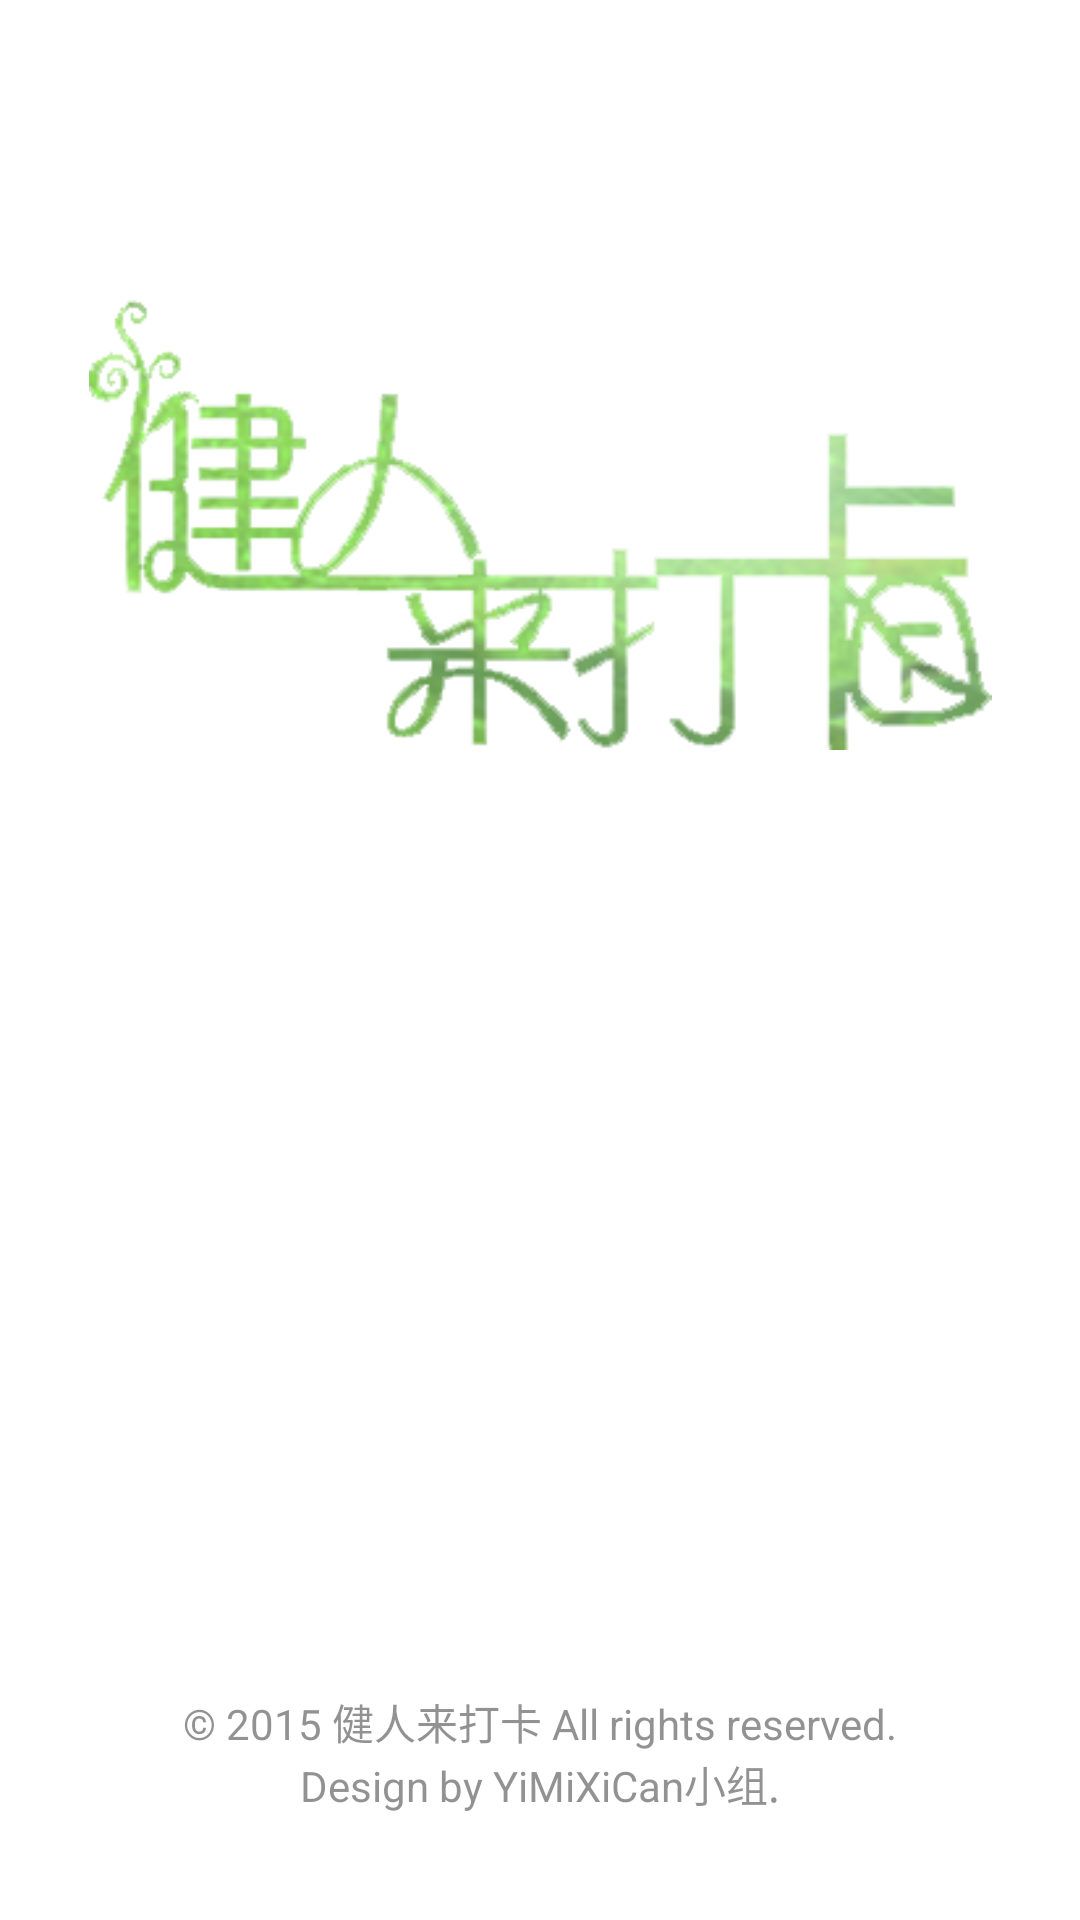

Produce the Android XML layout that renders to this screen, including the resource entries it uses.
<!-- AndroidManifest.xml: application theme AppTheme -->
<!-- res/layout/welcome.xml -->
<?xml version="1.0" encoding="utf-8"?>
<RelativeLayout xmlns:android="http://schemas.android.com/apk/res/android"
    android:layout_width="fill_parent"
    android:layout_height="fill_parent"
    android:padding="20dp" >

    <ImageView
        android:id="@+id/imageView1"
        android:layout_width="fill_parent"
        android:layout_height="150dp"
        android:layout_alignParentTop="true"
        android:layout_centerHorizontal="true"
        android:layout_marginTop="80dp"
        android:scaleType="centerInside"
        android:src="@drawable/logo3" />

    <TextView
        android:layout_width="wrap_content"
        android:layout_height="wrap_content"
        android:layout_above="@+id/textView1"
        android:layout_centerHorizontal="true"
        android:text="© 2015 健人来打卡 All rights reserved."
        android:textColor="#88333333"/>

    <TextView
        android:id="@+id/textView1"
        android:layout_width="wrap_content"
        android:layout_height="wrap_content"
        android:layout_alignParentBottom="true"
        android:layout_centerHorizontal="true"
        android:layout_marginBottom="15dp"
        android:text="Design by YiMiXiCan小组." 
        android:textColor="#88333333"/>

</RelativeLayout>
<!-- resources referenced by this layout -->
<resources>
  <!-- drawable logo3: png bitmap (drawable, 46087 bytes) -->
  <style name="AppTheme" parent="@android:style/Theme.Holo.Light">
          
          <item name="android:actionBarStyle">@style/MyActionBar</item>
      </style>
  <style name="MyActionBar" parent="@android:style/Widget.Holo.Light.ActionBar">
          <item name="android:background">#BADF7F</item>
      </style>
</resources>
